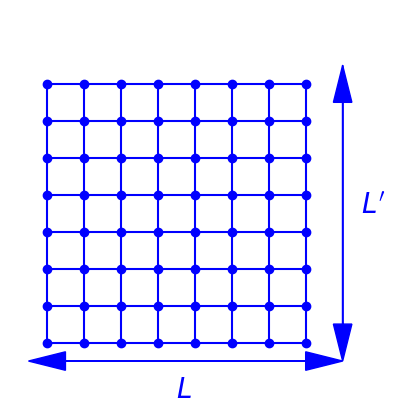

Reproduce this figure in Python.
#!/usr/bin/python
# -*- coding: utf8
import matplotlib.pyplot as plt
dH0 = plt.subplot(111)
import numpy as np

L = 8

## Hamiltonien normal
for i in np.arange(L):
    for j in np.arange(L) :
        dH0.scatter(i,j,marker='o',color="blue")
        if i < L-1 :
            dH0.plot([i,i+1],[j,j],color="blue")
        if j < L-1 :
            dH0.plot([i,i],[j,j+1],color="blue")

dH0.arrow(-0.5,-0.5,L,0,color="blue",shape="full",length_includes_head=True,head_starts_at_zero=True,head_width=0.5,head_length=1)
dH0.arrow(L,-0.5,-L,0,color="blue",shape="full",length_includes_head=True,head_starts_at_zero=True,head_width=0.5,head_length=1)
dH0.text(L/2-0.5,-1.5,'$L$',color="blue",fontsize=20)

dH0.arrow(L,-0.5,0,L-0.5,color="blue",shape="full",length_includes_head=True,head_starts_at_zero=True,head_width=0.5,head_length=1)
dH0.arrow(L,L,0,-L,color="blue",shape="full",length_includes_head=True,head_starts_at_zero=True,head_width=0.5,head_length=1)
dH0.text(L+0.5,L/2-0.5,'$L\'$',color="blue",fontsize=20)

dH0.axis('off')
#dH0.axis('square')
dH0.set_aspect('equal')
dH0.set_xlim([-1,L+1])
dH0.set_ylim([-1,L+1])
plt.savefig('cross-h0.pdf')
plt.show()
